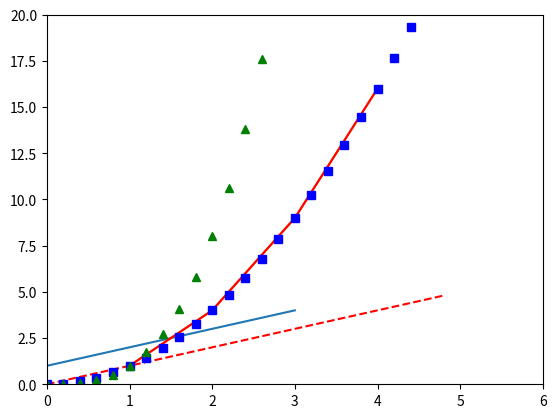

The script that saved this image:
# Matplotlib 기본 사용
# 가장 많이 쓰이는 matplotlib.pyplot 모듈 위주로 공부

# pyplot란?
# 해당 모듈은 MATLAB과 비슷하게 명령어 스타일로 동작하는 함수의 모음이다.
# matplotlib.pyplot 모듈의 각각의 함수를 사용해서 간편하게 그래프를 만들고 변화를 줄 수 있다.
# 예를 들어, 그래프 영역을 만들고 선을 표현하는 등의 행위를 할 수 있다.

# pyplot 모듈 import
import matplotlib.pyplot as plt

# ------------------------------------------------------------------------------------------------------------------------------------------------------------------ #
# ex1) Basic graph drawing
# plot() method 는 입력 받은 리스트 값을 y축 값으로 받아들여 그래프를 생성한다.
# X축 데이터는 기본 값인 [0, 1, 2, 3]으로 입력되어 나타난다.
plt.plot([1, 2, 3, 4])
plt.show()


# ------------------------------------------------------------------------------------------------------------------------------------------------------------------ #
# ex2) X-Y input graph drawing
# 첫번째 입력 리스트가 X값, 두번째 입력 리스트가 Y값이다.
plt.plot([1, 2, 3, 4], [1, 4, 9, 16])
plt.show()


# ------------------------------------------------------------------------------------------------------------------------------------------------------------------ #
# ex3) Graph style setting
# Format string : 'ro' = red circle marker / 'r-' = red line / 'r--' = red dot line
# axis : 축 설정 함수 / axis method -> [xmin, xmax, ymin, ymax]
plt.plot([1, 2, 3, 4], [1, 4, 9, 16], 'r-')
plt.axis([0, 6, 0, 20])
plt.show()


# ------------------------------------------------------------------------------------------------------------------------------------------------------------------ #
# ex4) Drawing multi-graph
# 일반적으로 matplotlib에서는 NumPy array를 사용함
# 리스트를 사용하여도 내부적으로 변환 되어 사용 되어진다.
import numpy as np
# 200ms 간격으로 균일하게 시간이 샘플링 됨 : [0, 5) -> 0.2 간격 으로 되어 있음
t = np.arange(0., 5., 0.2)
print(t)
# ** : 제곱 / 빨간 점선, 파란 사각형, 초록 삼각형
plt.plot(t, t, 'r--', t, t**2, 'bs', t, t**3, 'g^')
plt.show()


# ------------------------------------------------------------------------------------------------------------------------------------------------------------------ #